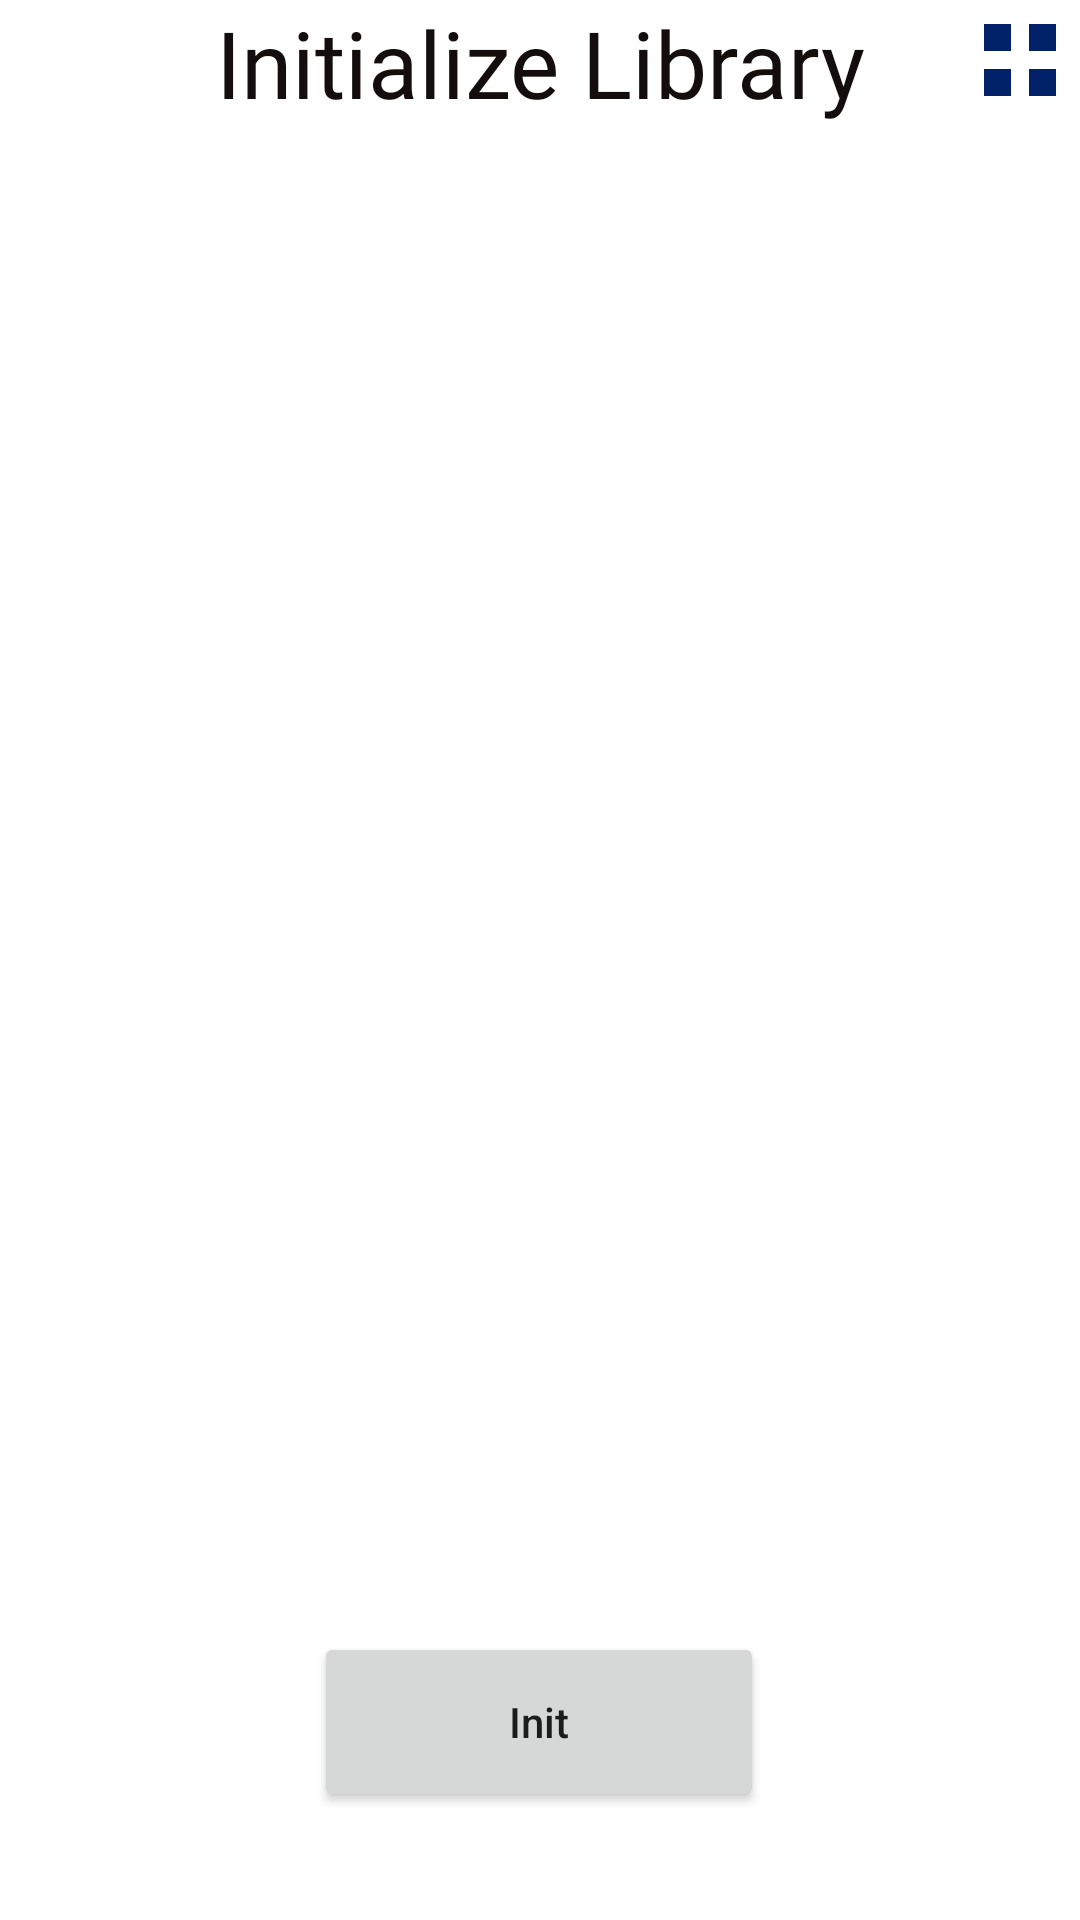

Here is an Android app screen rendered from its layout file. Give the layout XML and the strings, colors and styles it references.
<!-- AndroidManifest.xml: application theme AppTheme -->
<!-- res/layout/activity_main.xml -->
<?xml version="1.0" encoding="utf-8"?>
<androidx.constraintlayout.widget.ConstraintLayout
    xmlns:android="http://schemas.android.com/apk/res/android"
    xmlns:tools="http://schemas.android.com/tools"
    xmlns:app="http://schemas.android.com/apk/res-auto"
    android:layout_width="match_parent"
    android:layout_height="match_parent"
    tools:context=".ui.MainActivity">


    <com.google.android.material.appbar.AppBarLayout
        android:id="@+id/appbar"
        android:layout_width="match_parent"
        android:layout_height="wrap_content"
        android:background="@color/transparent"
        android:stateListAnimator="@null"
        app:layout_constraintEnd_toEndOf="parent"
        app:layout_constraintStart_toStartOf="parent"
        app:layout_constraintTop_toTopOf="parent">

        <androidx.appcompat.widget.Toolbar
            android:id="@+id/toolbar"
            android:layout_width="match_parent"
            android:layout_height="wrap_content"
            android:layout_marginHorizontal="@dimen/toolbar_margin_horizontal"
            android:background="@color/transparent"
            android:layoutDirection="rtl" />
    </com.google.android.material.appbar.AppBarLayout>


    <TextView
        android:id="@+id/textView"
        android:layout_width="wrap_content"
        android:layout_height="wrap_content"
        android:layout_marginTop="60dp"
        app:layout_constraintEnd_toEndOf="parent"
        app:layout_constraintStart_toStartOf="parent"
        app:layout_constraintTop_toBottomOf="@+id/init_title" />

    <TextView
        android:id="@+id/init_title"
        style="@style/TextViewTitleStyle"
        android:layout_width="match_parent"
        android:layout_height="40dp"
        android:gravity="center_horizontal"
        android:text="@string/init_title"
        app:layout_constraintEnd_toEndOf="parent"
        app:layout_constraintStart_toStartOf="parent"
        app:layout_constraintTop_toTopOf="parent" />



    <ProgressBar
        android:id="@+id/init_progress_bar"
        style="@style/ProgressBarHorizontal"
        android:layout_width="match_parent"
        android:layout_height="@dimen/progress_bar_height"
        android:layout_below="@id/init_title"
        android:layout_marginHorizontal="@dimen/progress_bar_margin_horizontal"
        android:visibility="invisible"
        app:layout_constraintBottom_toTopOf="@+id/textView"
        app:layout_constraintStart_toStartOf="parent"/>


    <Button
        android:id="@+id/button"
        android:layout_width="@dimen/button_width"
        android:layout_height="@dimen/button_height"
        android:layout_alignParentBottom="true"
        android:layout_centerHorizontal="true"
        android:layout_marginBottom="36dp"
        android:text="@string/init_next"
        android:theme="@style/Button"
        app:layout_constraintBottom_toBottomOf="parent"
        app:layout_constraintEnd_toEndOf="parent"
        app:layout_constraintHorizontal_bias="0.498"
        app:layout_constraintStart_toStartOf="parent" />

    <ImageView
        android:id="@+id/imageView"
        android:layout_width="wrap_content"
        android:layout_height="wrap_content"
        android:layout_marginEnd="8dp"
        app:layout_constraintBottom_toBottomOf="@id/init_title"
        app:layout_constraintEnd_toEndOf="parent"
        app:layout_constraintTop_toTopOf="@id/init_title"
        app:srcCompat="@drawable/us" />

</androidx.constraintlayout.widget.ConstraintLayout>
<!-- resources referenced by this layout -->
<resources>
  <color name="transparent">#00000000</color>
  <dimen name="button_height">60dp</dimen>
  <dimen name="button_width">150dp</dimen>
  <dimen name="progress_bar_height">20dp</dimen>
  <dimen name="progress_bar_margin_horizontal">20dp</dimen>
  <dimen name="toolbar_margin_horizontal">20dp</dimen>
  <!-- drawable us (drawable) -->
  <vector xmlns:android="http://schemas.android.com/apk/res/android"
  android:width="24dp"
  android:height="24dp"
  android:viewportWidth="24"
  android:viewportHeight="24">
  
  
  <path android:fillColor="#012169" android:pathData="M0,0h24v24h-24z"/>
  
  
  <path android:fillColor="#C8102E" android:pathData="M10,0h4v24h-4z"/>
  <path android:fillColor="#C8102E" android:pathData="M0,10h24v4h-24z"/>
  
  
  <path android:fillColor="#FFFFFF" android:pathData="M9,0h6v24h-6z"/>
  <path android:fillColor="#FFFFFF" android:pathData="M0,9h24v6h-24z"/>
  
  </vector>
  <string name="init_next">Init</string>
  <string name="init_title">Initialize Library</string>
  <style name="Button">
          <item name="materialButtonStyle">@style/ButtonShape</item>
      </style>
  <style name="ProgressBarHorizontal" parent="Widget.AppCompat.ProgressBar.Horizontal">
          <item name="android:indeterminate">true</item>
          <item name="android:indeterminateTint">@color/overflow</item>
          <item name="android:progressTint">@color/overflow</item>
      </style>
  <style name="TextViewTitleStyle">
          <item name="android:textColor">@color/text</item>
          <item name="android:textSize">31sp</item>
          <item name="android:gravity">center</item>
          <item name="android:lineSpacingExtra">@dimen/default_line_spacing_extra_short</item>
          <item name="android:fontFamily">@font/kanit_medium</item>
      </style>
  <style name="AppTheme" parent="Theme.MaterialComponents.Light.NoActionBar">
          <item name="colorPrimary">@color/black</item>
          <item name="android:windowBackground">@color/background</item>
          <item name="android:windowContentOverlay">@null</item>
          <item name="android:toolbarStyle">@style/NoElevationToolbar</item>
          <item name="textAllCaps">false</item>
          <item name="windowActionBar">true</item>
          <item name="windowNoTitle">true</item>
          <item name="android:statusBarColor">@android:color/transparent</item>
          <item name="android:actionOverflowButtonStyle">@style/MyOverflowButtonStyle</item>
      </style>
  <style name="ButtonShape">
          <item name="android:background">@drawable/button_disabled_selector</item>
          <item name="android:fontFamily">@font/kanit</item>
          <item name="android:gravity">center</item>
          <item name="android:textColor">@color/white</item>
          <item name="android:textSize">16sp</item>
      </style>
  <color name="overflow">#1D2DC2</color>
  <color name="text">#130E0D</color>
  <dimen name="default_line_spacing_extra_short">-10dp</dimen>
  <color name="black">#000000</color>
  <color name="background">@color/white</color>
  <style name="NoElevationToolbar" parent="Widget.AppCompat.Toolbar">
          <item name="navigationIcon">@drawable/ic_close</item>
      </style>
  <style name="MyOverflowButtonStyle" parent="Widget.AppCompat.ActionButton.Overflow">
          <item name="android:src">@drawable/ic_menu_dots</item>
      </style>
  <!-- drawable button_disabled_selector (drawable) -->
  <?xml version="1.0" encoding="utf-8"?>
  <selector xmlns:android="http://schemas.android.com/apk/res/android">
      <item android:drawable="@drawable/button_shape" android:state_enabled="true" />
      <item android:drawable="@drawable/button_shape_disabled" />
  </selector>
  <color name="white">#ffffff</color>
</resources>
